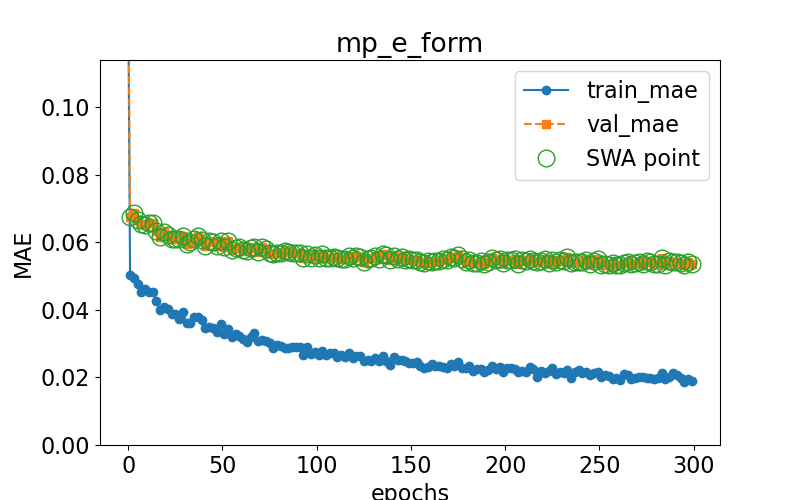

Values plotted in this chart, from the file beside it:
epoch, train loss, val loss, swa
0.0, 0.1363, 0.1495, n
1.0, 0.05029, 0.06759, y
3.0, 0.04931, 0.06858, y
5.0, 0.0475, 0.0665, y
7.0, 0.04527, 0.06548, y
9.0, 0.04615, 0.06497, y
11.0, 0.04537, 0.06569, y
13.0, 0.04533, 0.06564, y
15.0, 0.04264, 0.06322, y
17.0, 0.03994, 0.06166, y
19.0, 0.04088, 0.06318, y
21.0, 0.04025, 0.06221, y
23.0, 0.03885, 0.06085, y
25.0, 0.03869, 0.0611, y
27.0, 0.0374, 0.06105, y
29.0, 0.03947, 0.06172, y
31.0, 0.03598, 0.05957, y
33.0, 0.03615, 0.06, y
35.0, 0.03791, 0.06105, y
37.0, 0.03779, 0.06178, y
39.0, 0.03689, 0.06054, y
41.0, 0.03458, 0.05889, y
43.0, 0.03491, 0.06036, y
45.0, 0.03458, 0.06013, y
47.0, 0.03334, 0.05881, y
49.0, 0.03589, 0.06033, y
51.0, 0.03271, 0.05849, y
53.0, 0.03443, 0.06026, y
55.0, 0.0321, 0.05765, y
57.0, 0.0328, 0.05826, y
59.0, 0.03212, 0.05847, y
61.0, 0.03131, 0.05782, y
63.0, 0.0305, 0.05736, y
65.0, 0.03205, 0.05844, y
67.0, 0.03307, 0.05872, y
69.0, 0.03069, 0.05711, y
71.0, 0.03106, 0.05847, y
73.0, 0.0308, 0.05788, y
75.0, 0.03028, 0.05678, y
77.0, 0.02879, 0.05665, y
79.0, 0.02953, 0.05672, y
81.0, 0.02929, 0.05683, y
83.0, 0.02879, 0.05738, y
85.0, 0.02885, 0.05699, y
87.0, 0.02901, 0.05696, y
89.0, 0.02896, 0.05692, y
91.0, 0.02896, 0.05686, y
93.0, 0.02661, 0.05538, y
95.0, 0.02911, 0.05639, y
97.0, 0.02697, 0.05536, y
99.0, 0.0274, 0.05612, y
101.0, 0.02657, 0.05536, y
103.0, 0.02782, 0.05639, y
105.0, 0.02668, 0.05537, y
107.0, 0.02711, 0.05544, y
109.0, 0.02711, 0.05575, y
111.0, 0.02601, 0.05529, y
113.0, 0.02653, 0.05491, y
115.0, 0.02593, 0.0551, y
117.0, 0.02708, 0.05584, y
... 91 more rows
